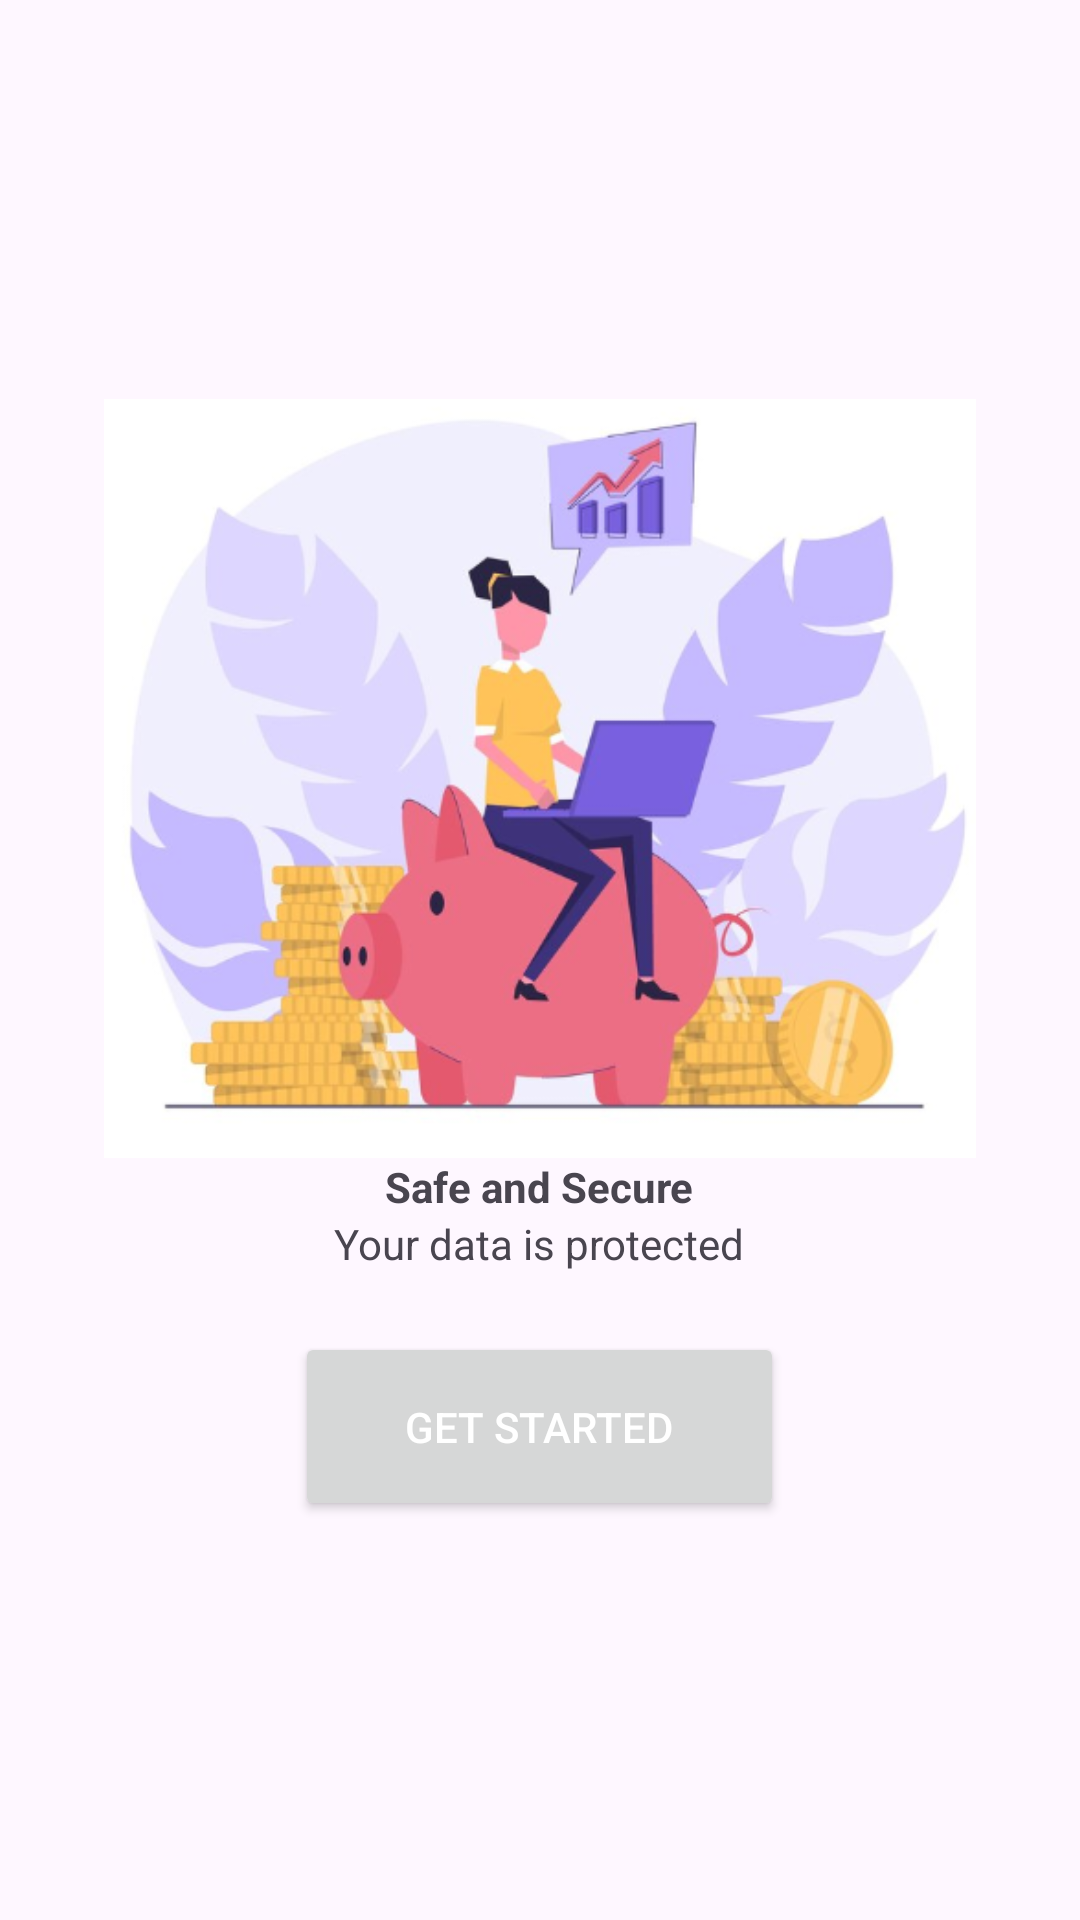

This screen was rendered from an Android layout file. Write that file and the resources it references.
<!-- AndroidManifest.xml: application theme Theme.CoinCrateProject -->
<!-- res/layout/getstarted_page3.xml -->
<?xml version="1.0" encoding="utf-8"?>
<LinearLayout xmlns:android="http://schemas.android.com/apk/res/android"
    xmlns:app="http://schemas.android.com/apk/res-auto"
    xmlns:tools="http://schemas.android.com/tools"
    android:id="@+id/main"
    android:layout_width="match_parent"
    android:layout_height="match_parent"
    android:orientation="vertical"
    android:gravity="center">

    <ImageView
        android:layout_width="wrap_content"
        android:layout_height="253dp"
        android:src="@drawable/image3" />

    <TextView
        android:layout_width="wrap_content"
        android:layout_height="wrap_content"
        android:text="Safe and Secure"
        android:textStyle="bold"
        />
    <TextView
        android:layout_width="wrap_content"
        android:layout_height="wrap_content"
        android:text="Your data is protected"
        />

    <Button
        android:id="@+id/getStartedbutton"
        android:layout_width="163dp"
        android:layout_height="63dp"
        android:layout_marginTop="20dp"
        android:text="Get Started"
        android:textColor="@color/white" />

</LinearLayout>
<!-- resources referenced by this layout -->
<resources>
  <color name="white">#FFFFFFFF</color>
  <!-- drawable image3: png bitmap (drawable, 170026 bytes) -->
  <style name="Theme.CoinCrateProject" parent="Base.Theme.CoinCrateProject" />
  <style name="Base.Theme.CoinCrateProject" parent="Theme.Material3.DayNight.NoActionBar">
          
          
      </style>
</resources>
